Run: headless pygame with SDL's dummy video driver; simulated clock (each Clock.tick advances the game by its frame time, no real sleeping); random seed 0; keys injected as events and as key.get_pressed() state; no mouse input.
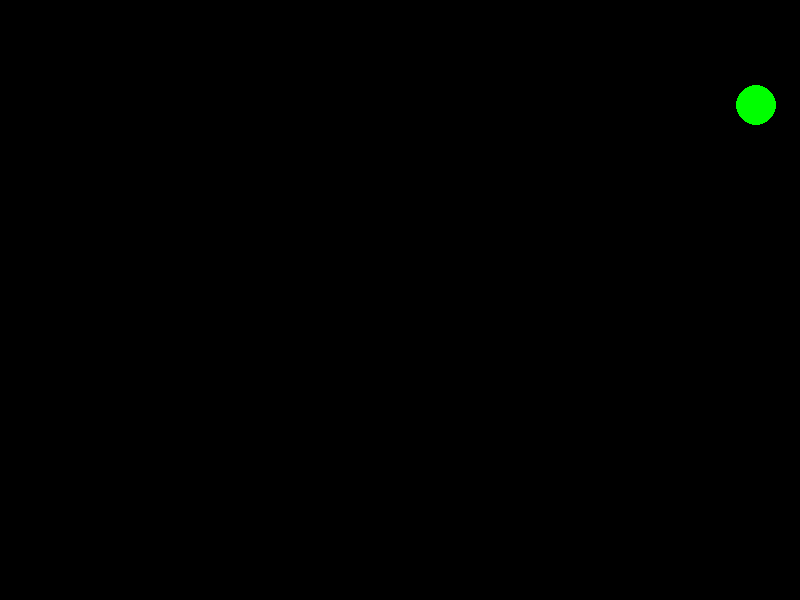
Frame 1 of 4 · flips 1–60 · no input
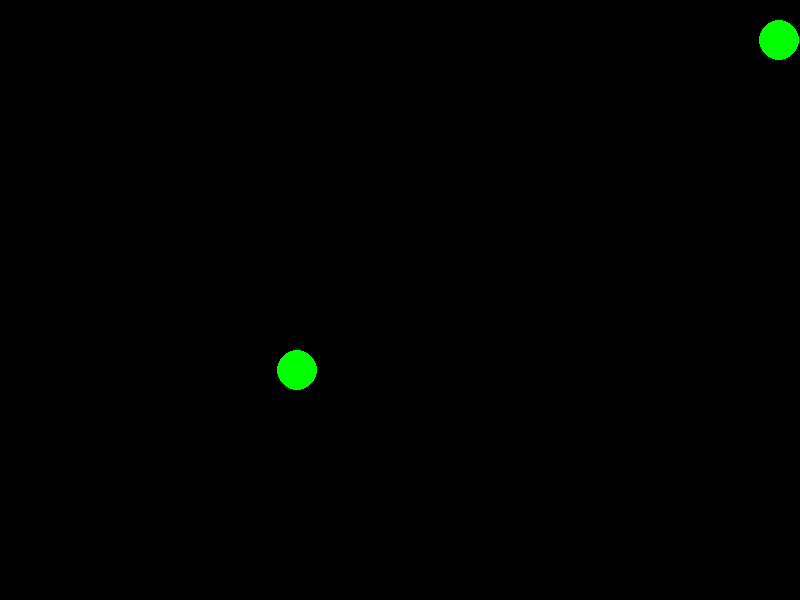
Frame 2 of 4 · flips 61–180 · tapped SPACE, RETURN · held RIGHT (→), D
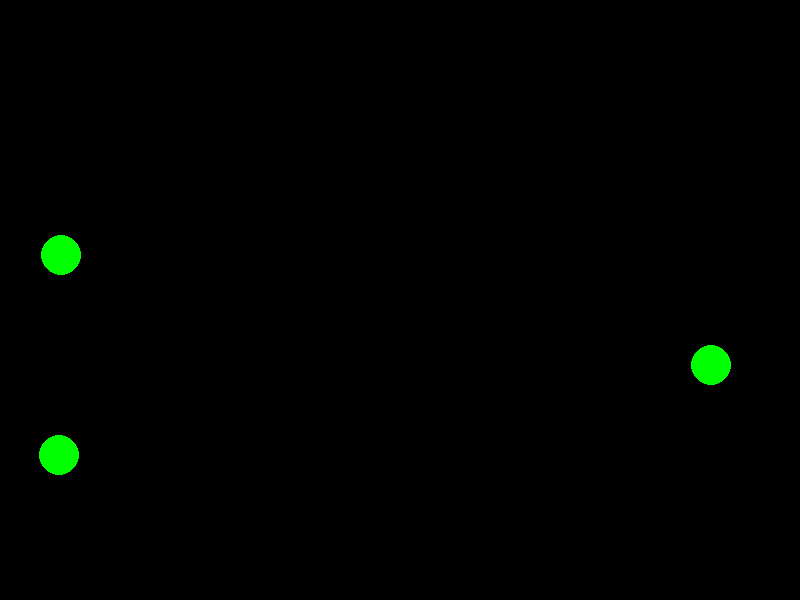
Frame 3 of 4 · flips 181–300 · held DOWN (↓), S
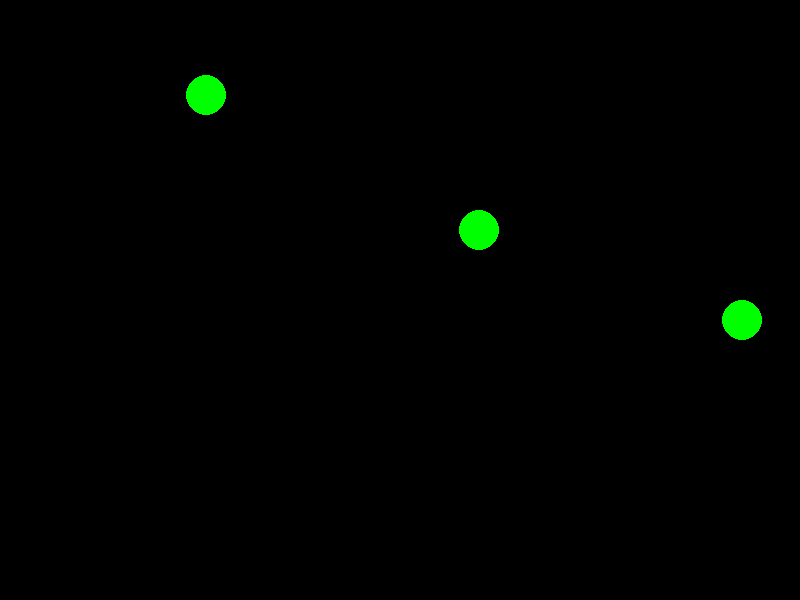
Frame 4 of 4 · flips 301–420 · held LEFT (←), A, UP (↑), W

The pygame program that drew these frames:

import pygame
import random
import sys

# Initialize Pygame
pygame.init()

# Screen dimensions
WIDTH, HEIGHT = 800, 600

# Colors
BLACK = (0, 0, 0)
WHITE = (255, 255, 255)
CIRCLE_COLOR = (0, 255, 0)

# Circle properties
CIRCLE_RADIUS = 20
CIRCLE_SPEED = 5

# Initialize screen
screen = pygame.display.set_mode((WIDTH, HEIGHT))
pygame.display.set_caption("Game Jam")  # TODO : Change lol

# Clock for controlling frame rate
clock = pygame.time.Clock()

# List to store circles
circles = []


def create_circle():
    x = random.randint(CIRCLE_RADIUS, WIDTH - CIRCLE_RADIUS)
    y = -CIRCLE_RADIUS  # Start above the screen
    return {"x": x, "y": y}

# Main game loop


def main():
    running = True

    while running:
        # Handle events
        for event in pygame.event.get():
            if event.type == pygame.QUIT:
                running = False

        # Clear screen
        screen.fill(BLACK)

        # Add new circles randomly
        if random.random() < 0.02:  # Adjust probability for more/less circles
            circles.append(create_circle())

        # Update and draw circles
        for circle in circles:
            circle["y"] += CIRCLE_SPEED
            pygame.draw.circle(screen, CIRCLE_COLOR,
                               (circle["x"], circle["y"]), CIRCLE_RADIUS)

        # Remove circles that move off the screen
        circles[:] = [circle for circle in circles if circle["y"] -
                      CIRCLE_RADIUS < HEIGHT]

        # Update display
        pygame.display.flip()

        # Cap the frame rate
        clock.tick(60)

    pygame.quit()
    sys.exit()


if __name__ == "__main__":
    main()
